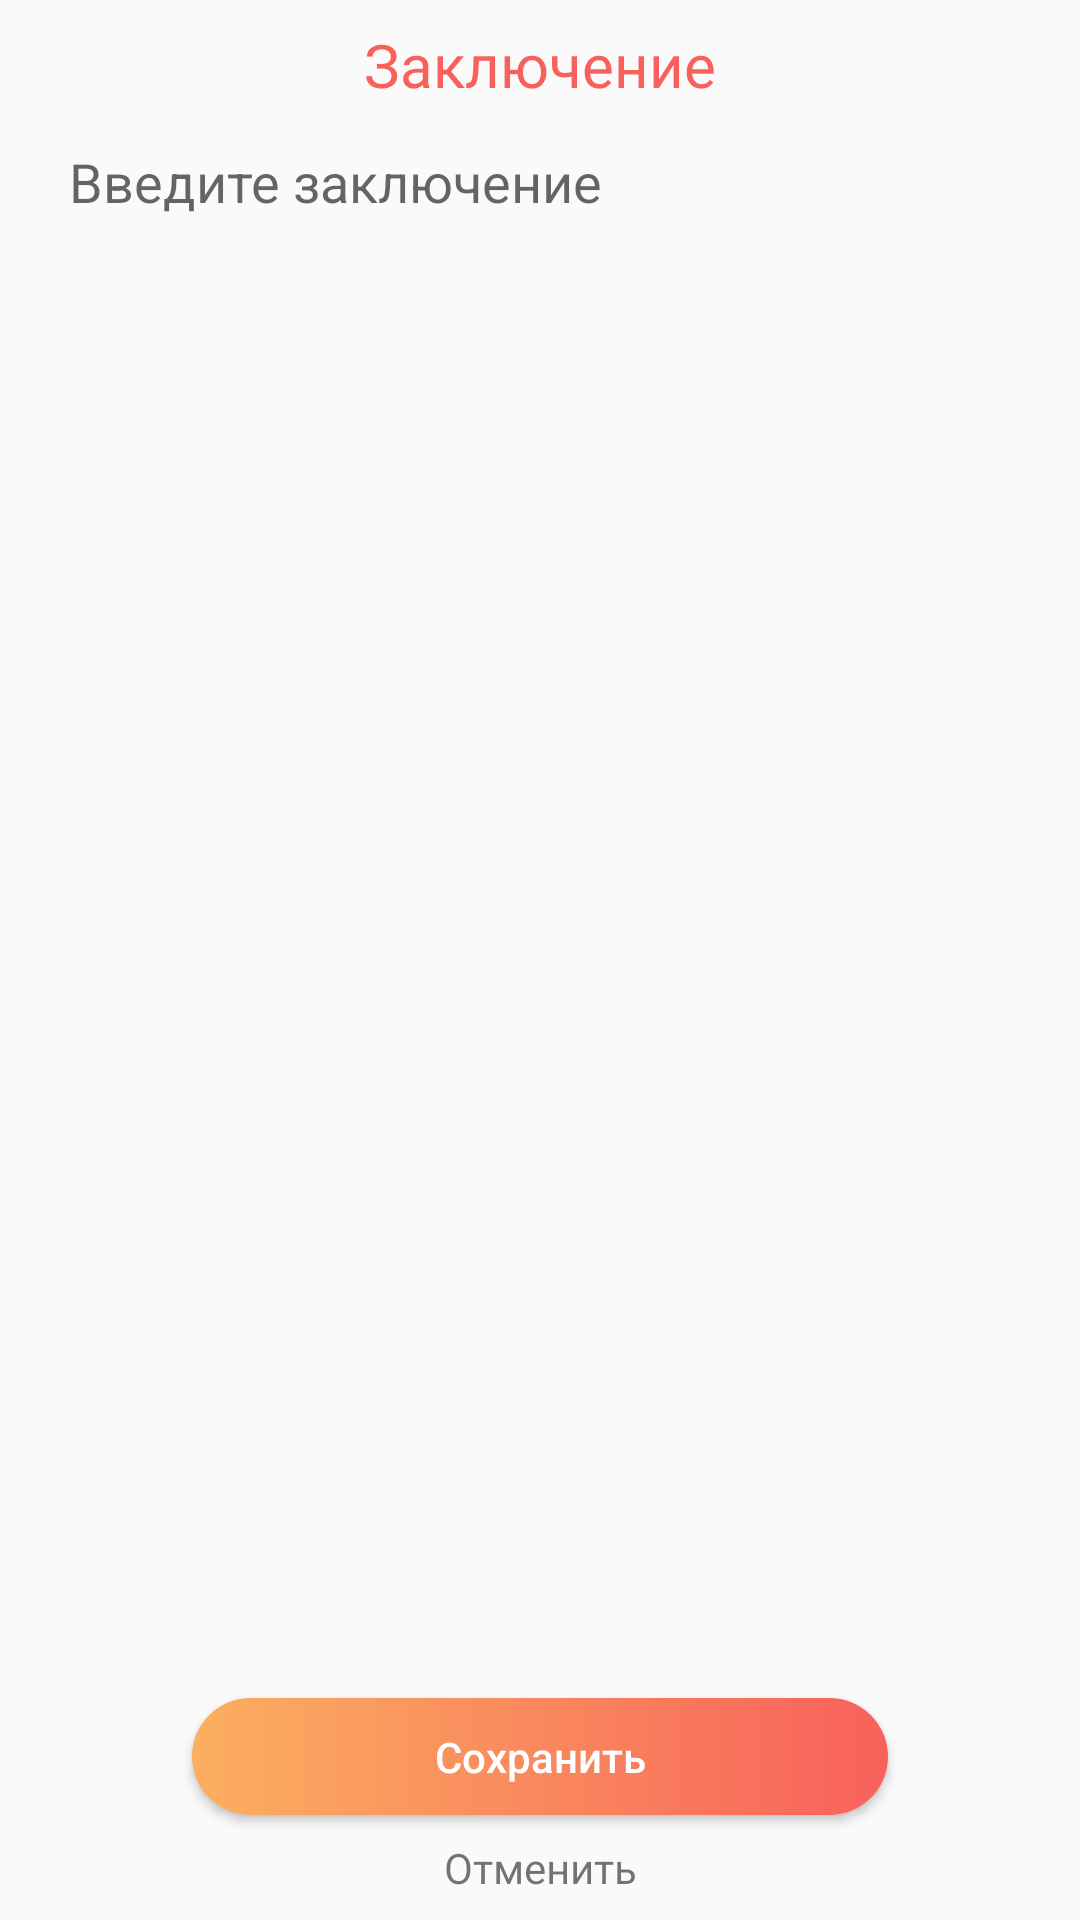

Layout XML and referenced resources for this Android screen:
<!-- AndroidManifest.xml: application theme AppTheme -->
<!-- res/layout/dialog_edit_conclusion.xml -->
<?xml version="1.0" encoding="utf-8"?>
<android.support.constraint.ConstraintLayout
    xmlns:android="http://schemas.android.com/apk/res/android"
    xmlns:app="http://schemas.android.com/apk/res-auto"
    android:background="@drawable/dialog_main_bg"
    xmlns:tools="http://schemas.android.com/tools"
    android:layout_width="match_parent"
    android:layout_marginStart="24dp"
    android:layout_marginEnd="24dp"
    android:layout_height="250dp">


    <TextView
        android:id="@+id/textView11"
        android:layout_width="wrap_content"
        android:layout_height="wrap_content"
        android:layout_marginStart="34dp"
        android:layout_marginTop="8dp"
        android:layout_marginEnd="34dp"
        android:textSize="20sp"
        android:fontFamily="@font/sf_compact_rounded_bold"
        android:text="Заключение"
        android:textColor="@color/colorAccent"
        app:layout_constraintEnd_toEndOf="parent"
        app:layout_constraintStart_toStartOf="parent"
        app:layout_constraintTop_toTopOf="parent" />


    <EditText
        android:id="@+id/editText2"
        android:layout_width="0dp"
        android:layout_height="wrap_content"
        android:layout_marginStart="16dp"
        android:layout_marginTop="8dp"
        android:layout_marginEnd="16dp"
        android:layout_marginBottom="24dp"
        android:background="@null"
        android:hint="Введите заключение"
        android:inputType="textMultiLine"
        android:maxLines="5"
        android:minHeight="35dp"
        android:paddingStart="7dp"
        android:paddingEnd="7dp"
        app:layout_constraintBottom_toTopOf="@+id/button"
        app:layout_constraintEnd_toEndOf="parent"
        app:layout_constraintStart_toStartOf="parent"
        app:layout_constraintTop_toBottomOf="@+id/textView11"
        app:layout_constraintVertical_bias="0.0" />

    <Button
        android:id="@+id/button"
        android:layout_width="0dp"
        android:layout_height="39dp"
        android:layout_marginStart="64dp"
        android:layout_marginEnd="64dp"
        android:layout_marginBottom="8dp"
        android:background="@drawable/shape_round_gradient_btn"
        android:text="Сохранить"
        android:textAllCaps="false"
        android:textColor="#fff"
        app:layout_constraintBottom_toTopOf="@+id/button2"
        app:layout_constraintEnd_toEndOf="parent"
        app:layout_constraintHorizontal_bias="0.498"
        app:layout_constraintStart_toStartOf="parent" />

    <TextView
        android:id="@+id/button2"
        android:layout_width="wrap_content"
        android:layout_height="wrap_content"
        android:layout_marginStart="8dp"
        android:layout_marginEnd="8dp"
        android:layout_marginBottom="8dp"
        android:background="?attr/selectableItemBackground"
        android:clickable="true"
        android:text="Отменить"
        app:layout_constraintBottom_toBottomOf="parent"
        app:layout_constraintEnd_toEndOf="parent"
        app:layout_constraintStart_toStartOf="parent" />


</android.support.constraint.ConstraintLayout>
<!-- resources referenced by this layout -->
<resources>
  <color name="colorAccent">#F8615b</color>
  <!-- drawable dialog_main_bg (drawable) -->
  <?xml version="1.0" encoding="utf-8"?>
  <selector xmlns:android="http://schemas.android.com/apk/res/android">
      <item>
          <shape android:shape="rectangle">
              
              <solid
                  android:color="#fafafa"
                  />
              <corners
                  android:radius="15dp"/>
          </shape>
      </item>
  </selector>
  <!-- drawable shape_round_gradient_btn (drawable) -->
  <?xml version="1.0" encoding="utf-8"?>
  <selector xmlns:android="http://schemas.android.com/apk/res/android">
      <item
          android:state_enabled="true"
          >
          <shape android:shape="rectangle">
              
              <gradient
                  android:type="linear"
                  android:startColor="#FBAF60"
                  android:endColor="#F8615b"
                  android:angle="0"
                  android:gradientRadius="90"
                  />
  
              <corners android:radius="35dp"/>
          </shape>
      </item>
      <item
          android:state_enabled="false"
          >
          <shape android:shape="rectangle">
              
              <gradient
                  android:type="linear"
                  android:startColor="#B3FBAF60"
                  android:endColor="#B3F8615B"
                  android:angle="0"
                  android:gradientRadius="90"
                  />
  
              <corners android:radius="35dp"/>
          </shape>
      </item>
  </selector>
  <style name="AppTheme" parent="Theme.AppCompat.Light.NoActionBar">
          
          <item name="colorPrimary">@color/colorPrimary</item>
          <item name="colorPrimaryDark">@color/colorPrimaryDark</item>
          <item name="colorAccent">@color/colorAccent</item>
      </style>
  <color name="colorPrimary">#008577</color>
  <color name="colorPrimaryDark">#00574B</color>
</resources>
